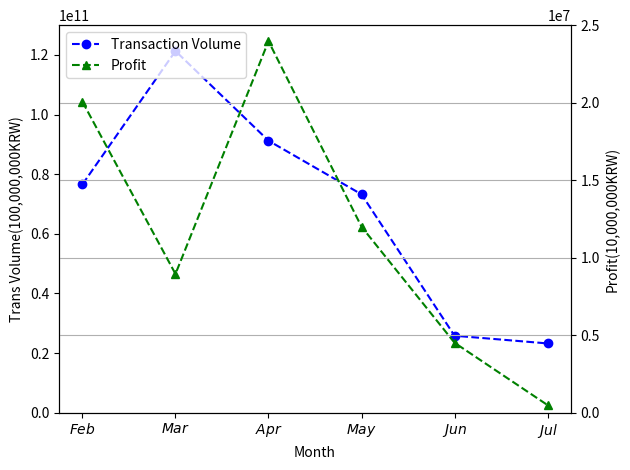

This chart was generated by the following Python code:
# [redacted]
import numpy as np
import matplotlib.pyplot as plt

x = ['Feb','Mar','Apr','May','Jun','Jul']
y1 = [76615774359,121327294696,91245444410,73256553726,25829874334,23244686413]
y2 = [20057445,8951034,23967448,11999306,4513842,494149]
# y3 = data_set['data3']

fig, ax1 = plt.subplots()
ax2 = ax1.twinx()

# plot with properties

line1 = ax1.plot(np.arange(len(x)), y1, color='b', linestyle='--', marker='o', label='Transaction Volume')
line2 = ax2.plot(np.arange(len(x)), y2, color='g', linestyle='--', marker='^', label='Profit')
# line3 = ax2.plot(np.arange(len(x)), y3, color='r', linestyle='--', marker='s', label=title[3])

# plot without x sorting
ax1.set_xticklabels(['$Jan$','$Feb$','$Mar$','$Apr$','$May$','$Jun$','$Jul$','$Aug$'])
ax1.set_xlabel('Month')
ax1.set_ylabel('Trans Volume(100,000,000KRW)')
ax2.set_ylabel('Profit(10,000,000KRW)')

# set y limit
ax1.set_ylim(0, 130000000000)
ax2.set_ylim(0, 25000000)

# plot legend for all y axis
lines = line1 + line2
labels = [l.get_label() for l in lines]
plt.legend(lines, labels, loc=2)

plt.grid(True)

# fig.grid(False)

fig.tight_layout()
fig.savefig('Bithumb-BTC2018-volume-profit.png', dpi=1000)
fig.savefig('Bithumb-BTC2018-volume-profit.eps', format='eps', dpi=1000)
plt.show()
